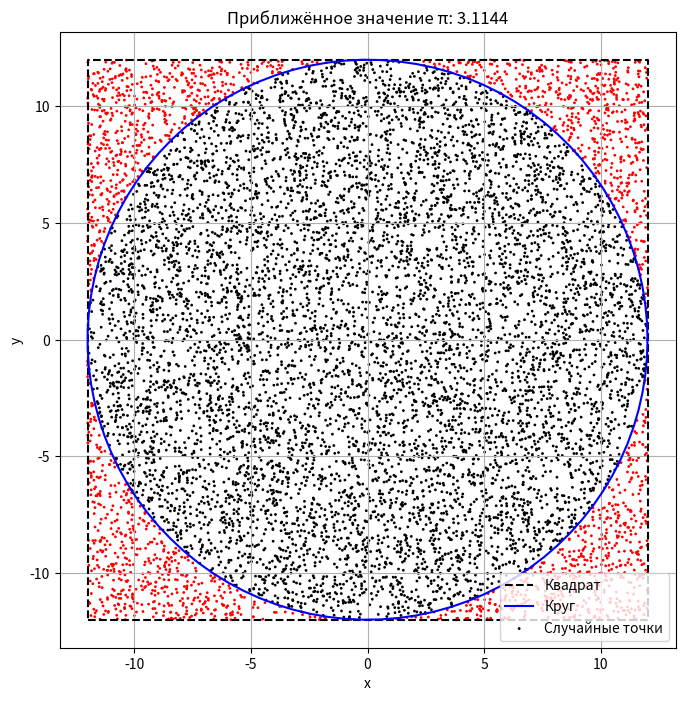

The script that saved this image:
import numpy as np
import matplotlib.pyplot as plt

# Функция для вычисления приближённого значения числа π
def calculate_pi(radius, num_points):
    # Генерация случайных точек в квадрате со стороной 2R
    x_points = np.random.uniform(-radius, radius, num_points)
    y_points = np.random.uniform(-radius, radius, num_points)
    
    # Определение функции для проверки попадания точки в круг
    is_inside_circle = np.vectorize(lambda x, y: x**2 + y**2 <= radius**2)
    
    # Подсчёт количества точек внутри круга
    num_inside_circle = np.sum(is_inside_circle(x_points, y_points))
    
    # Вычисление приближённого значения числа π
    pi_approx = (4 * num_inside_circle) / num_points
    
    # Истинное значение числа π
    pi_true = np.pi
    
    # Вычисление абсолютной и относительной погрешностей
    absolute_error = abs(pi_true - pi_approx)
    relative_error = (absolute_error / pi_true) * 100
    
    return pi_approx, pi_true, absolute_error, relative_error, x_points, y_points

# Функция для построения графика
def plot_graph(radius, num_points, pi_approx, x_points, y_points):
    # Генерация точек для построения круга
    theta = np.linspace(0, 2 * np.pi, 100)
    circle_x = radius * np.cos(theta)
    circle_y = radius * np.sin(theta)
    
    # Создание графика
    plt.figure(figsize=(8, 8))
    
    # Построение квадрата
    plt.plot([-radius, radius, radius, -radius, -radius], [-radius, -radius, radius, radius, -radius], 'k--', label='Квадрат')
    
    # Построение круга
    plt.plot(circle_x, circle_y, 'b-', label='Круг')
    
    # Определение цветов для точек
    colors = np.where(x_points**2 + y_points**2 <= radius**2, 'black', 'r')
    
    # Построение точек
    plt.scatter(x_points, y_points, c=colors, s=1, label='Случайные точки')
    
    # Настройка графика
    plt.gca().set_aspect('equal', adjustable='box')
    plt.xlabel('x')
    plt.ylabel('y')
    plt.title(f'Приближённое значение π: {pi_approx:.4f}')
    plt.legend()
    plt.grid(True)
    plt.show()

# Основные параметры
radius = 12
num_points = 10000

# Вычисление приближённого значения числа π
pi_approx, pi_true, absolute_error, relative_error, x_points, y_points = calculate_pi(radius, num_points)

# Построение графика
plot_graph(radius, num_points, pi_approx, x_points, y_points)

# Вывод результатов
print(f"Приближённое значение числа π: {pi_approx:.4f}")
print(f"Истинное значение числа π: {pi_true:.4f}")
print(f"Абсолютная погрешность: {absolute_error:.6f}")
print(f"Относительная погрешность: {relative_error:.6f}%")